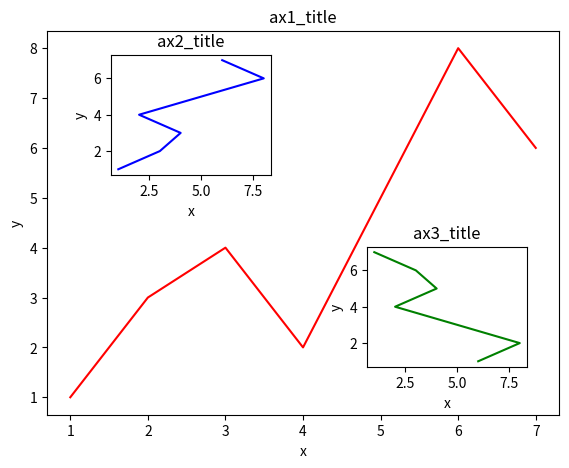

This chart was generated by the following Python code:
import matplotlib.pyplot as plt
import matplotlib.gridspec as gridspec

fig = plt.figure()
x = [1, 2, 3, 4, 5, 6, 7]
y = [1, 3, 4, 2, 5, 8, 6]

left, bottom, width, height = 0.1, 0.1, 0.8, 0.8
ax1 = fig.add_axes([left, bottom, width, height])
ax1.plot(x, y, 'r')
ax1.set_xlabel('x')
ax1.set_ylabel('y')
ax1.set_title('ax1_title')

left, bottom, width, height = 0.2, 0.6, 0.25, 0.25
ax2 = fig.add_axes([left, bottom, width, height])
ax2.plot(y, x, 'b')
ax2.set_xlabel('x')
ax2.set_ylabel('y')
ax2.set_title('ax2_title')

plt.axes([0.6, 0.2, 0.25, 0.25])
plt.plot(y[::-1], x, 'g')
plt.xlabel('x')
plt.ylabel('y')
plt.title('ax3_title')

plt.show()